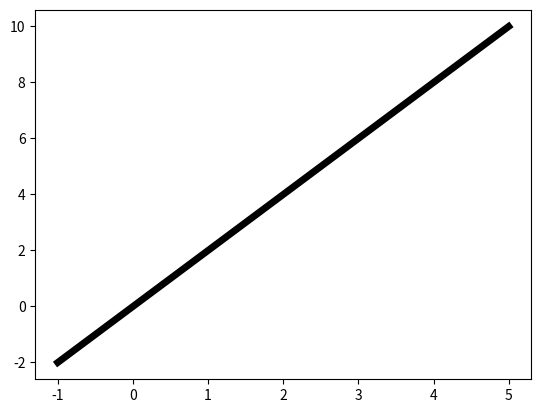

This chart was generated by the following Python code:
# -*- coding: utf-8 -*-


import matplotlib.pyplot as plt
import numpy as np


x=np.linspace(-1,5,80)
y=2*x
plt.plot(x,y,linewidth=5,color='k',label='Parabola')

plt.show()
